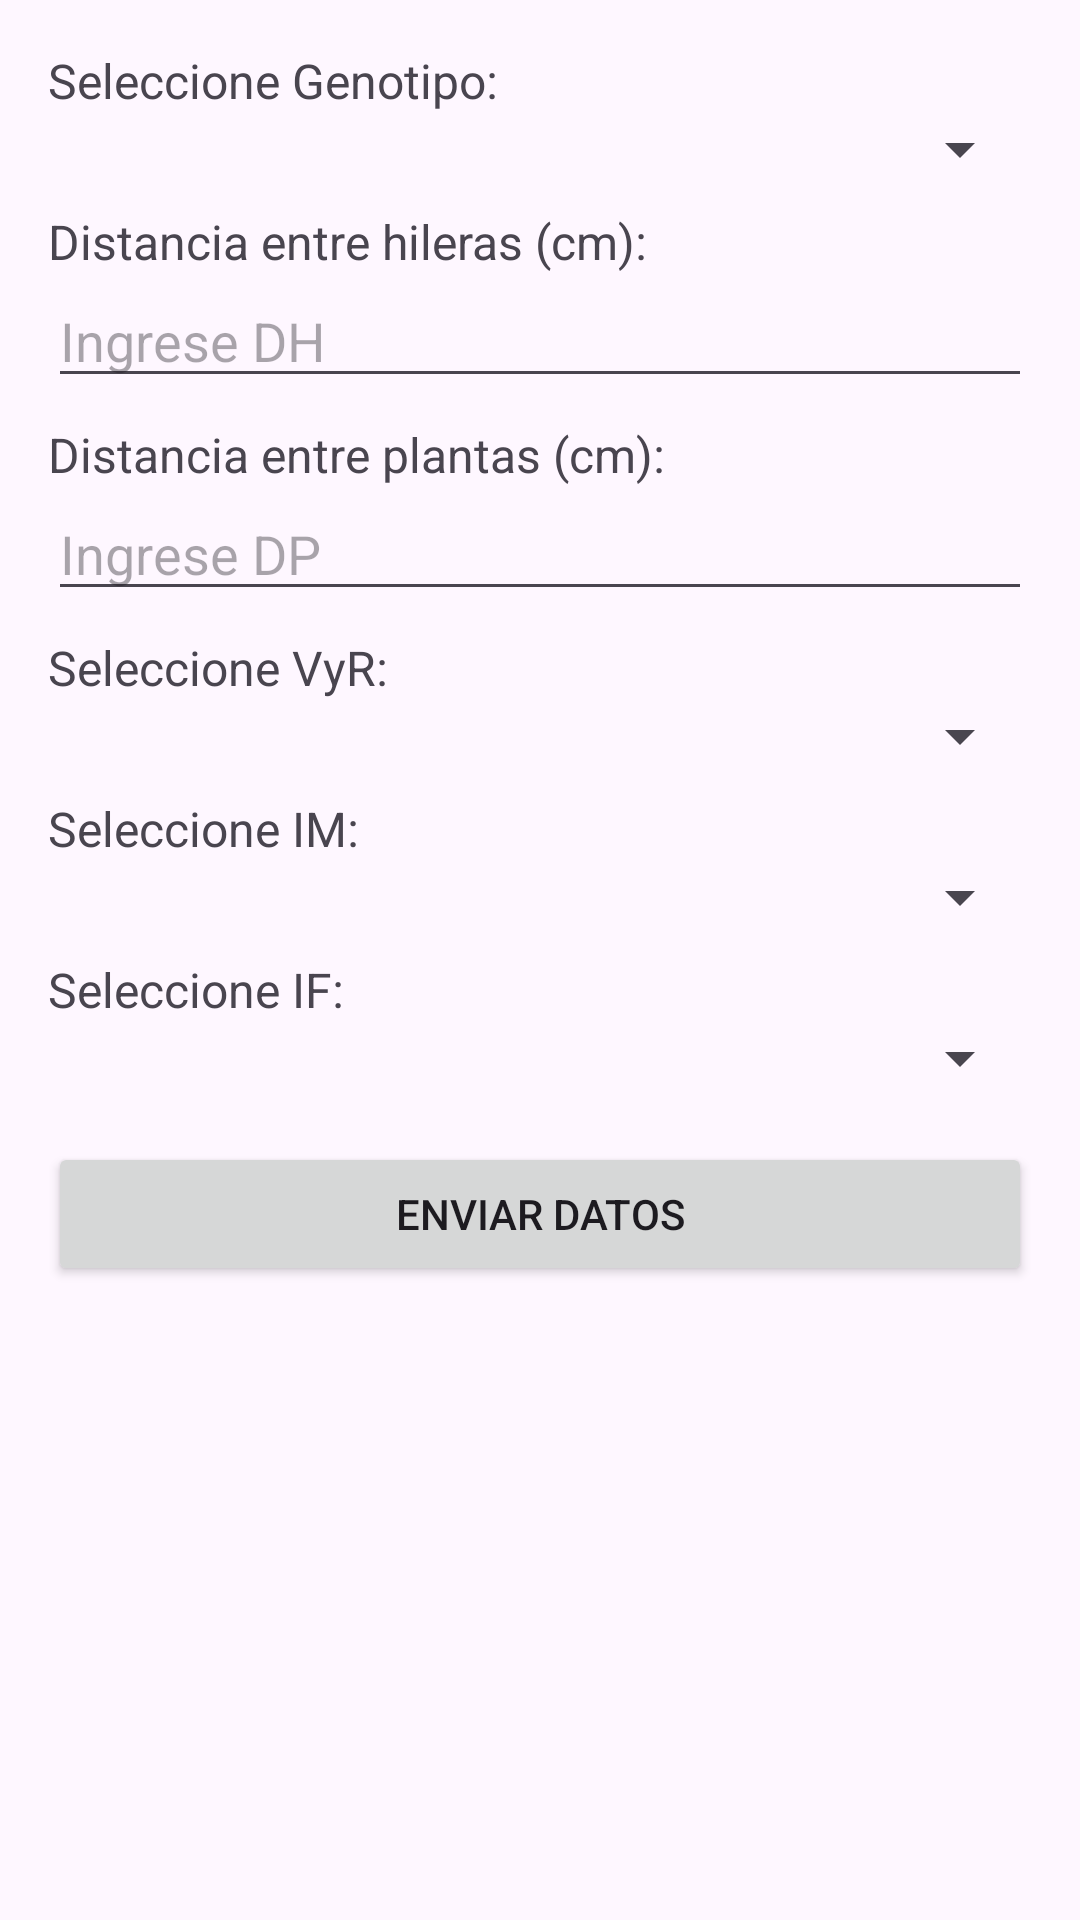

The Android layout XML behind this screen, and the referenced resources:
<!-- AndroidManifest.xml: application theme Theme.IñapApp -->
<!-- res/layout/activity_datos.xml -->
<?xml version="1.0" encoding="utf-8"?>
<LinearLayout
    xmlns:android="http://schemas.android.com/apk/res/android"
    android:layout_width="match_parent"
    android:layout_height="match_parent"
    android:orientation="vertical"
    android:padding="16dp">

    
    <TextView
        android:layout_width="wrap_content"
        android:layout_height="wrap_content"
        android:text="Seleccione Genotipo:"
        android:textSize="16sp"/>

    
    <Spinner
        android:id="@+id/spinnerGenotipo"
        android:layout_width="match_parent"
        android:layout_height="wrap_content"/>

    
    <TextView
        android:layout_width="wrap_content"
        android:layout_height="wrap_content"
        android:text="Distancia entre hileras (cm):"
        android:textSize="16sp"
        android:layout_marginTop="8dp"/>

    
    <EditText
        android:id="@+id/editTextDH"
        android:layout_width="match_parent"
        android:layout_height="wrap_content"
        android:hint="Ingrese DH"
        android:inputType="numberDecimal"/>

    
    <TextView
        android:layout_width="wrap_content"
        android:layout_height="wrap_content"
        android:text="Distancia entre plantas (cm):"
        android:textSize="16sp"
        android:layout_marginTop="8dp"/>

    
    <EditText
        android:id="@+id/editTextDP"
        android:layout_width="match_parent"
        android:layout_height="wrap_content"
        android:hint="Ingrese DP"
        android:inputType="numberDecimal"/>

    
    <TextView
        android:layout_width="wrap_content"
        android:layout_height="wrap_content"
        android:text="Seleccione VyR:"
        android:textSize="16sp"
        android:layout_marginTop="8dp"/>

    
    <Spinner
        android:id="@+id/spinnerVyR"
        android:layout_width="match_parent"
        android:layout_height="wrap_content"/>

    
    <TextView
        android:layout_width="wrap_content"
        android:layout_height="wrap_content"
        android:text="Seleccione IM:"
        android:textSize="16sp"
        android:layout_marginTop="8dp"/>

    
    <Spinner
        android:id="@+id/spinnerIM"
        android:layout_width="match_parent"
        android:layout_height="wrap_content"/>

    
    <TextView
        android:layout_width="wrap_content"
        android:layout_height="wrap_content"
        android:text="Seleccione IF:"
        android:textSize="16sp"
        android:layout_marginTop="8dp"/>

    
    <Spinner
        android:id="@+id/spinnerIF"
        android:layout_width="match_parent"
        android:layout_height="wrap_content"/>

    
    <Button
        android:id="@+id/btnEnviar"
        android:layout_width="match_parent"
        android:layout_height="wrap_content"
        android:text="Enviar Datos"
        android:layout_marginTop="16dp"/>

    <TextView
        android:id="@+id/textViewPrediccion"
        android:layout_width="wrap_content"
        android:layout_height="wrap_content"
        android:padding="10dp"
        android:text=""
        android:textColor="@android:color/black"
        android:textSize="18sp"
        android:layout_gravity="center"
        android:layout_marginTop="20dp"/>

</LinearLayout>
<!-- resources referenced by this layout -->
<resources>
  <style name="Theme.IñapApp" parent="Base.Theme.IñapApp" />
  <style name="Base.Theme.IñapApp" parent="Theme.Material3.DayNight.NoActionBar">
          
          
      </style>
</resources>
